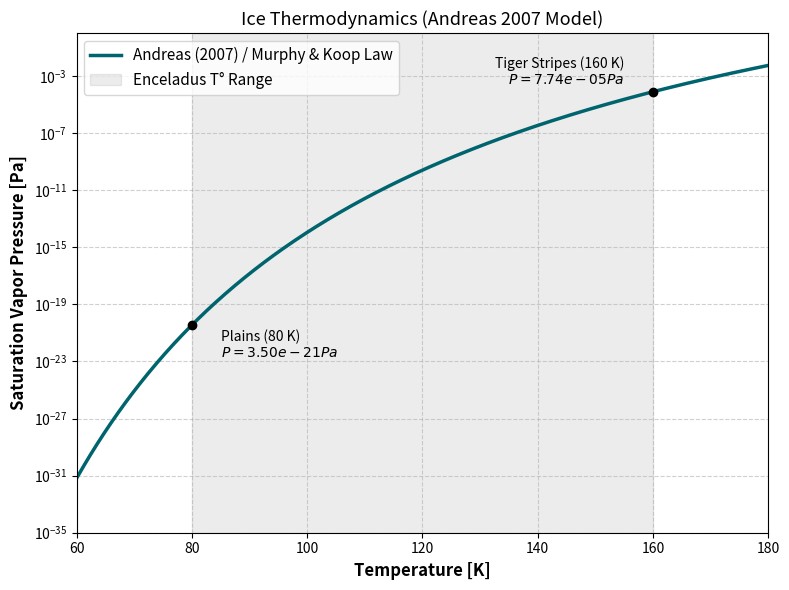

Here is the Python script that generated this plot:
# COUTANT Aubin L3 Internship: Modeling physical properties of Enceladus' icy surface
# Validation: Saturation Vapor Pressure
# Model: Andreas (2007) / Murphy & Koop (2005)

# Start

import numpy as np
import matplotlib.pyplot as plt

# ==========================================
# 1. PHYSICAL LAW DEFINITION
# ==========================================

def p_sat_Andreas(T):
    """
    Computes the saturation vapor pressure of water ice (sublimation).
    Based on the formula from Andreas (2007), derived from Murphy & Koop (2005).
    
    Arguments:
        T (float or np.array): Temperature in Kelvin [K].
        
    Returns:
        P_sat (float or np.array): Saturation pressure in Pascals [Pa].
        
    Note on units:
    The original equation in the paper gives the pressure in hPa (with a 0.01 pre-factor).
    I removed this factor to get the result directly in Pascals (SI units),
    since 1 hPa = 100 Pa.
    """
    return np.exp(9.550426 - 5723.265/T + 3.53068*np.log(T) - 0.00728332*T)

# ==========================================
# 2. DATA GENERATION
# ==========================================

# Temperature range: from 60 K to 180 K 
T = np.linspace(60, 180, 500)
P = p_sat_Andreas(T)

# ==========================================
# 3. PLOTTING
# ==========================================

# Create figure
plt.figure(figsize=(8, 6))

# Main curve 
plt.semilogy(T, P, color='#00646E', linewidth=2.5, label='Andreas (2007) / Murphy & Koop Law')

# Highlight Enceladus Temperature Range (80 K - 160 K)
plt.axvspan(80, 160, color='grey', alpha=0.15, label='Enceladus T° Range')

# Annotations for key points (Plains, Tiger Stripes)
P_80 = p_sat_Andreas(80)
P_160 = p_sat_Andreas(160)

# Point at 80 K
plt.plot(80, P_80, 'ko')
plt.text(85, P_80*0.5, f'Plains (80 K)\n$P = {P_80:.2e} Pa$', fontsize=10, va='top')

# Point at 160 K
plt.plot(160, P_160, 'ko')
plt.text(155, P_160*2, f'Tiger Stripes (160 K)\n$P = {P_160:.2e} Pa$', fontsize=10, ha='right', va='bottom')

# Layout and Labels 
plt.xlabel("Temperature [K]", fontsize=12, fontweight='bold')
plt.ylabel("Saturation Vapor Pressure [Pa]", fontsize=12, fontweight='bold')
plt.title("Ice Thermodynamics (Andreas 2007 Model)", fontsize=13)
plt.grid(True, which="both", linestyle='--', alpha=0.6)
plt.legend(fontsize=11, loc='upper left')

# Set limits to focus on relevant data
plt.xlim(60, 180)
plt.ylim(1e-35, 1e0)

plt.tight_layout()

# Save and show
plt.show()

# End
